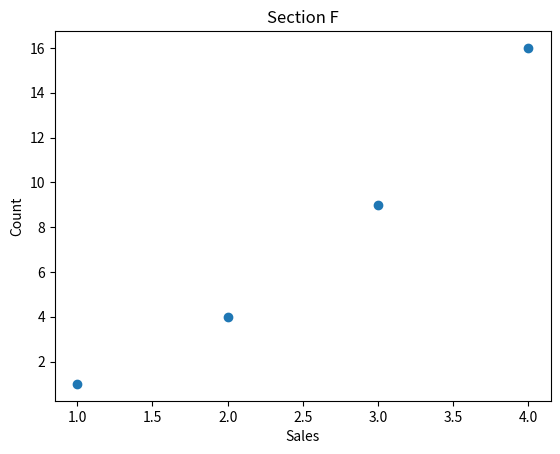

Python code for this plot:
import matplotlib.pyplot as plt
x = [1,2,3,4]
y = [1,4,9,16]
plt.scatter(x,y)
plt.xlabel("Sales")
plt.ylabel("Count")
plt.title("Section F")
plt.show()